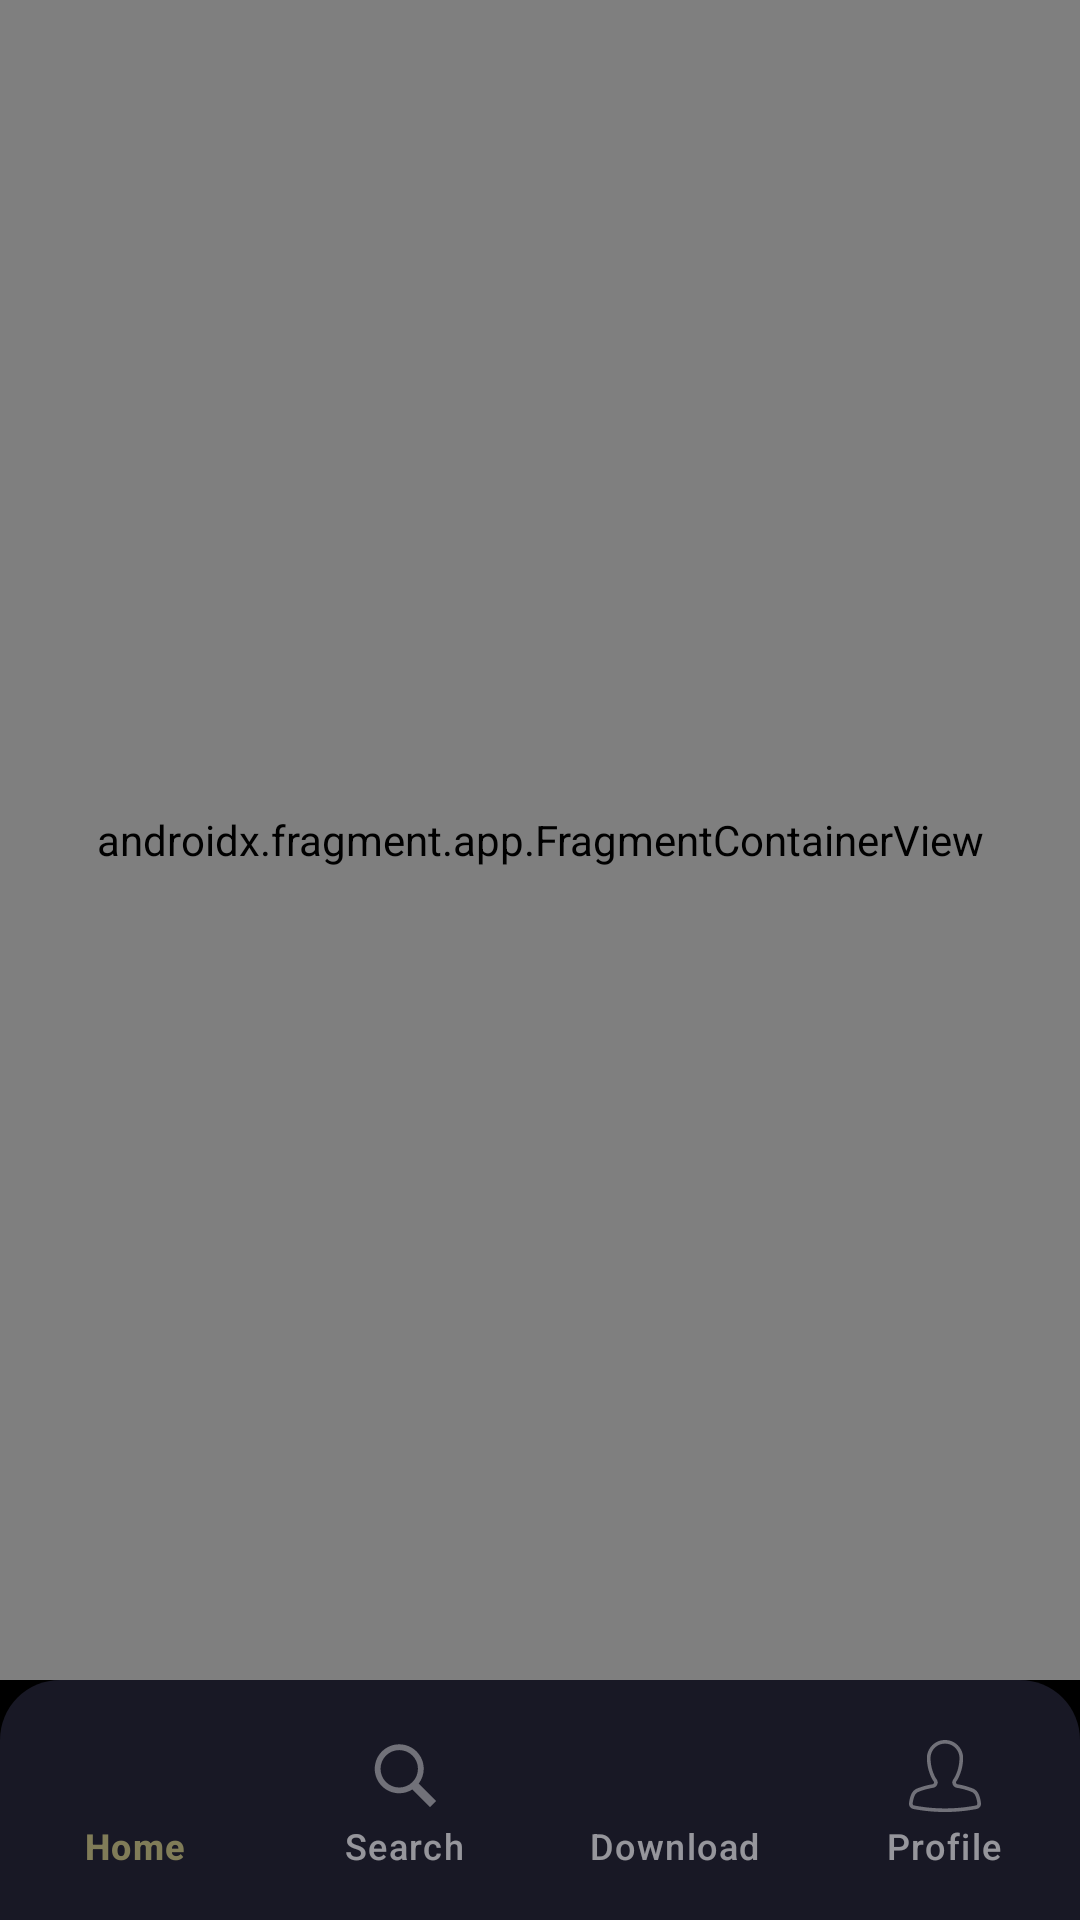

This screen was rendered from an Android layout file. Write that file and the resources it references.
<!-- AndroidManifest.xml: application theme Theme.MoviesCleanArchitectureApp -->
<!-- res/layout/activity_main.xml -->
<?xml version="1.0" encoding="utf-8"?>
<androidx.constraintlayout.widget.ConstraintLayout xmlns:android="http://schemas.android.com/apk/res/android"
    xmlns:app="http://schemas.android.com/apk/res-auto"
    xmlns:tools="http://schemas.android.com/tools"
    android:layout_width="match_parent"
    android:layout_height="match_parent"
    android:background="@color/black"
    tools:context=".core.presentation.MainActivity">


    <androidx.fragment.app.FragmentContainerView
        android:id="@+id/container_view"
        android:layout_width="match_parent"
        android:layout_height="0dp"
        android:name="androidx.navigation.fragment.NavHostFragment"
        app:defaultNavHost="true"
        app:navGraph="@navigation/bottom_nav_graph"
        app:layout_constraintTop_toTopOf="parent"
        app:layout_constraintStart_toStartOf="parent"
        app:layout_constraintEnd_toEndOf="parent"
        app:layout_constraintBottom_toTopOf="@id/bottom_nav_view"/>

    <com.google.android.material.bottomnavigation.BottomNavigationView
        android:id="@+id/bottom_nav_view"
        android:layout_width="match_parent"
        android:layout_height="wrap_content"
        android:background="@drawable/bottom_sheet_rounded_corner"
        app:itemTextColor="@color/bottom_navigation_color_selector"
        app:itemIconTint="@color/bottom_navigation_color_selector"
        app:itemActiveIndicatorStyle="@null"
        app:labelVisibilityMode="labeled"
        app:itemPaddingBottom="20dp"
        app:itemPaddingTop="20dp"
        app:layout_constraintTop_toBottomOf="@id/container_view"
        app:layout_constraintBottom_toBottomOf="parent"
        app:layout_constraintEnd_toEndOf="parent"
        app:layout_constraintStart_toStartOf="parent"
        app:menu="@menu/bottom_nav_menu" />

</androidx.constraintlayout.widget.ConstraintLayout>
<!-- resources referenced by this layout -->
<resources>
  <color name="black">#FF000000</color>
  <!-- drawable bottom_sheet_rounded_corner (drawable) -->
  <?xml version="1.0" encoding="utf-8"?>
  <shape xmlns:android="http://schemas.android.com/apk/res/android"
      android:shape="rectangle">
      <solid android:color="@color/bottom_view_color" />
      <corners
          android:topLeftRadius="20dp"
          android:topRightRadius="20dp" />
  
  </shape>
  <style name="Theme.MoviesCleanArchitectureApp" parent="Base.Theme.MoviesCleanArchitectureApp" />
  <color name="bottom_view_color">#4D52527C</color>
  <style name="Base.Theme.MoviesCleanArchitectureApp" parent="Theme.Material3.DayNight.NoActionBar">
          
          <item name="colorPrimary">@color/black</item>
          
      </style>
</resources>
